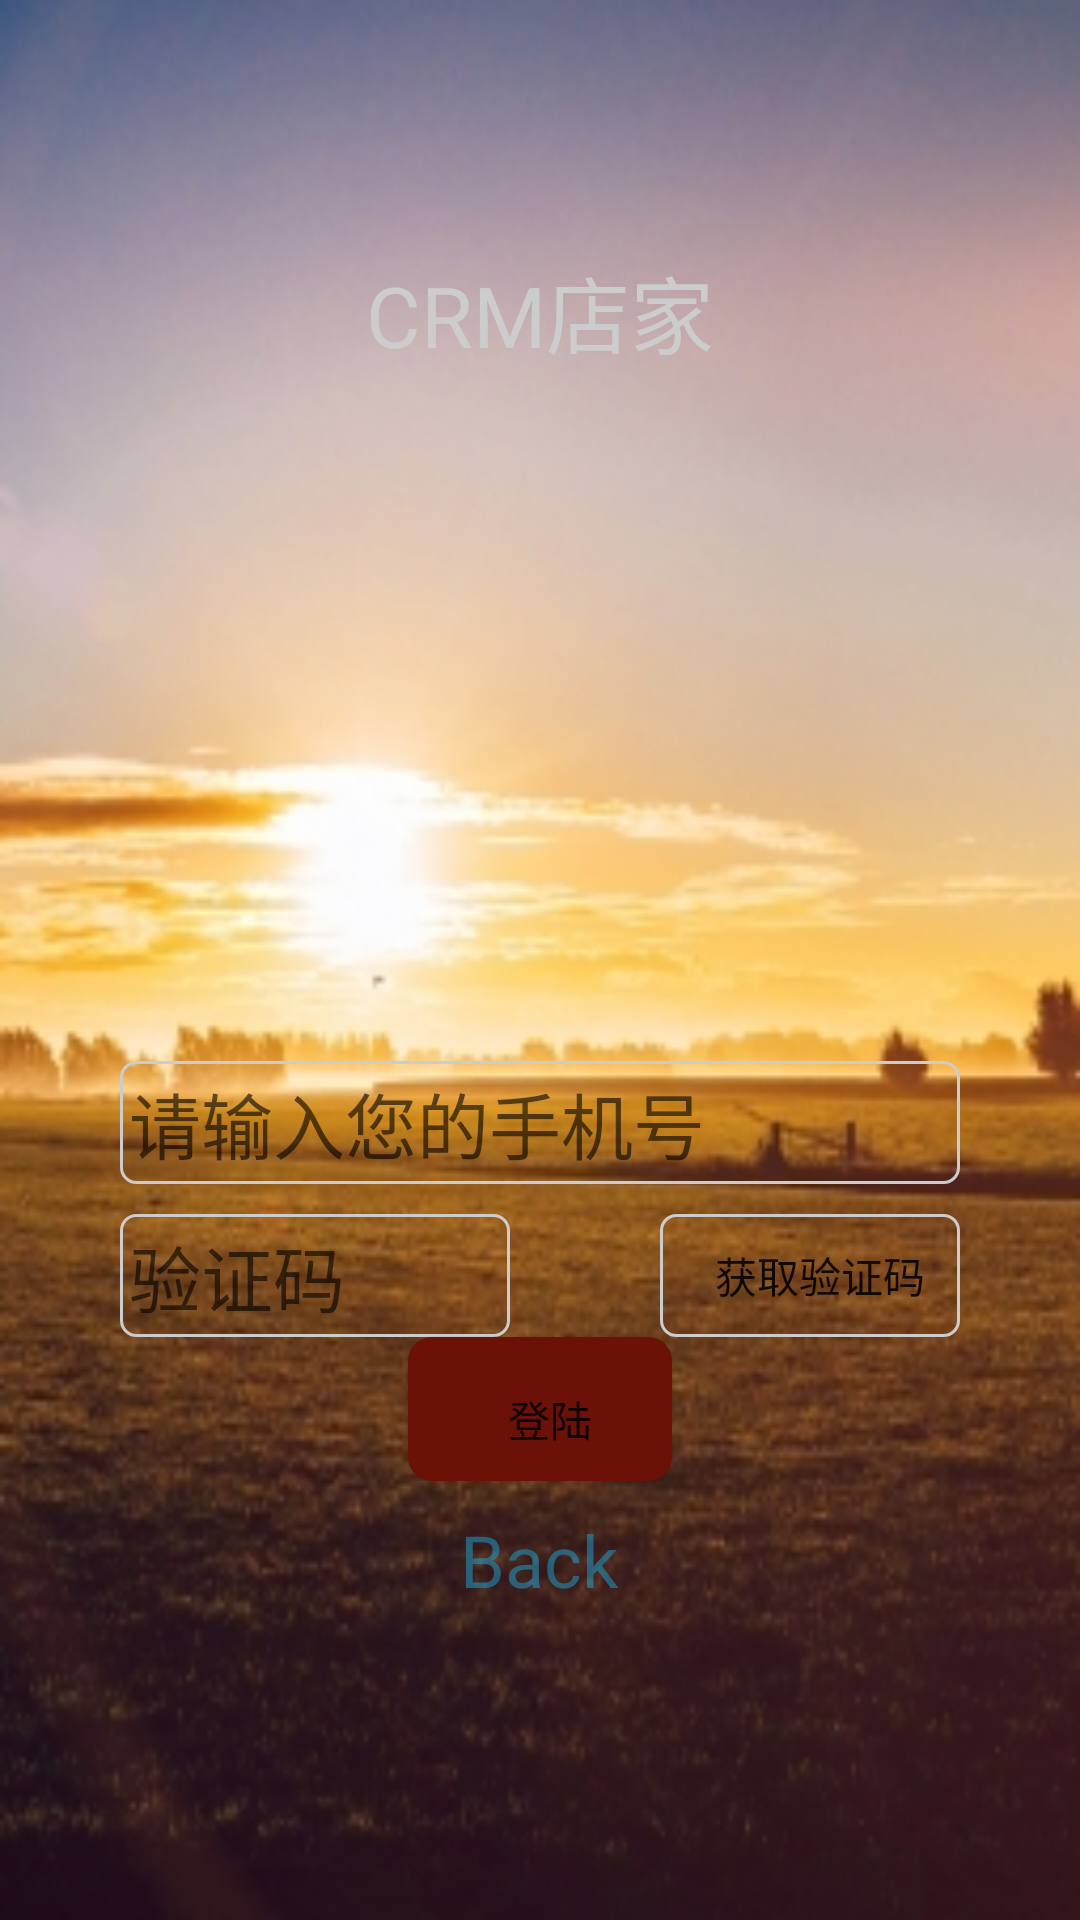

Layout XML and referenced resources for this Android screen:
<!-- AndroidManifest.xml: activity theme AppTheme.NoActionBar -->
<!-- res/layout/activity_customerlogin.xml -->
<?xml version="1.0" encoding="utf-8"?>
<LinearLayout xmlns:android="http://schemas.android.com/apk/res/android"
    android:orientation="vertical"
    android:background="@drawable/background_main"
    android:layout_width="match_parent"
    android:layout_height="match_parent">
    <RelativeLayout
        android:layout_width="match_parent"
        android:layout_height="wrap_content"
        android:layout_weight="2">
        <TextView
            android:layout_width="wrap_content"
            android:layout_height="wrap_content"
            android:layout_centerInParent="true"
            android:text="CRM店家"
            android:textSize="28dp"
            android:textColor="#CCCCCC"/>
    </RelativeLayout>
    <RelativeLayout
        android:layout_width="match_parent"
        android:layout_height="wrap_content"
        android:layout_weight="3">

        <LinearLayout
            android:layout_width="match_parent"
            android:layout_height="wrap_content"
            android:layout_centerInParent="true"
            android:layout_marginRight="40dp"
            android:id="@+id/ll_customerlogin_customerlogin"
            android:orientation="vertical"
            android:layout_marginLeft="40dp">
            <EditText
                android:layout_width="match_parent"
                android:layout_height="wrap_content"
                android:background="@drawable/shape_edittext"
                android:hint="请输入您的手机号"
                android:textSize="24dp"
                android:id="@+id/et_phonenum_customerlogin"/>
            <RelativeLayout
                android:layout_width="match_parent"
                android:layout_height="wrap_content"
                android:paddingTop="10dp"
                android:orientation="horizontal">
                <EditText
                    android:layout_width="130dp"
                    android:layout_height="wrap_content"
                    android:layout_alignParentLeft="true"
                    android:hint="验证码"
                    android:textSize="24dp"
                    android:singleLine="true"
                    android:id="@+id/et_VerificationCode_customerlogin"
                    android:paddingRight="10dp"
                    android:background="@drawable/shape_edittext"/>

                <Button
                    android:layout_width="100dp"
                    android:layout_alignParentRight="true"
                    android:paddingLeft="10dp"
                    android:id="@+id/bt_getVerificationcode_customerlogin"
                    android:layout_height="wrap_content"
                    android:gravity="center"
                    android:layout_alignTop="@id/et_VerificationCode_customerlogin"
                    android:layout_alignBottom="@id/et_VerificationCode_customerlogin"
                    android:background="@drawable/shape_edittext"
                    android:text="获取验证码"/>
            </RelativeLayout>
            <Button
                android:layout_width="wrap_content"
                android:layout_height="wrap_content"
                android:background="@drawable/shape_button"
                android:text="登陆"
                android:paddingTop="10dp"
                android:paddingStart="10dp"
                android:paddingLeft="10dp"
                android:gravity="center"
                android:id="@+id/bt_login_customerlogin"
                android:layout_gravity="center_horizontal"/>
        </LinearLayout>
        <RelativeLayout
            android:layout_width="match_parent"
            android:layout_marginTop="10dp"
            android:layout_below="@id/ll_customerlogin_customerlogin"
            android:layout_height="wrap_content">
            <TextView
                android:layout_width="wrap_content"
                android:layout_height="wrap_content"
                android:textColor="@drawable/textcolor_1"
                android:text="Back"
                android:id="@+id/tv_back_customerlogin"
                android:layout_centerInParent="true"
                android:textSize="24dp"/>
        </RelativeLayout>
    </RelativeLayout>
</LinearLayout>
<!-- resources referenced by this layout -->
<resources>
  <!-- drawable background_main: jpg bitmap (drawable, 62038 bytes) -->
  <!-- drawable shape_button (drawable) -->
  <?xml version="1.0" encoding="utf-8"?>
  <shape xmlns:android="http://schemas.android.com/apk/res/android"
      android:shape="rectangle">
      <corners android:radius="8dp"/>
      <solid android:color="#6c1108"/>
      <padding
          android:left="3dp"
          android:right="3dp"
          android:top="3dp"
          android:bottom="3dp"/>
  
  
  
  </shape>
  <!-- drawable shape_edittext (drawable) -->
  <?xml version="1.0" encoding="utf-8"?>
  <shape xmlns:android="http://schemas.android.com/apk/res/android"
      android:shape="rectangle">
  
      <stroke
          android:width="1dp"
          android:color="#cccccc"/>
      <padding
          android:left="3dp"
          android:right="3dp"
          android:top="3dp"
          android:bottom="3dp"/>
      <corners android:radius="5dp"/>
  
  </shape>
  <!-- drawable textcolor_1 (drawable) -->
  <?xml version="1.0" encoding="utf-8"?>
  <selector xmlns:android="http://schemas.android.com/apk/res/android">
  <item android:color="#B3EE3A" android:state_pressed="true"/>
      <item android:color="#791aace1" android:state_focused="false"/>
  </selector>
  <style name="AppTheme.NoActionBar">
          <item name="windowActionBar">false</item>
          <item name="windowNoTitle">true</item>
      </style>
</resources>
